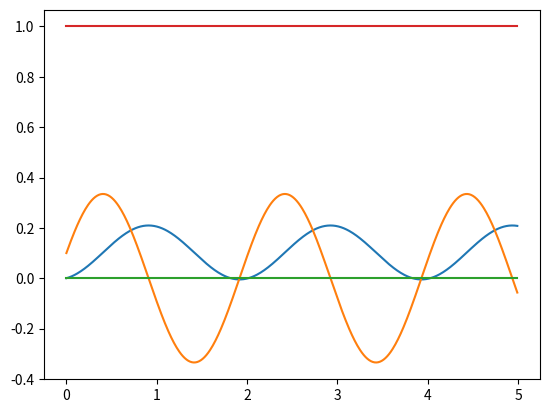

The script that saved this image:
import numpy as np
from scipy.integrate import odeint
import matplotlib.pyplot as plt

class Gen:
    """
    Generator for input and output data from a given differential equation
    Outputs 2D array with states and inputs at every time step (state1, state2, input1, input2)
    Doesn't support zero inputs yet (setting one to 0 for now)
    """

    def __init__(self, func, inputs, parameters, y0, dt, samples):

        self.func = func
        self.inputs = inputs
        self.parameters = parameters
        self.y0 = y0
        self.dt = dt
        self.samples = samples
        self.rng = np.random.default_rng(seed=42)
    
    def generate(self):
        data = [self.y0]

        # loop over number of samples and integrate 1 time step each with dt length
        for i in range(self.samples):

            # start each time from 0 because we change starting conditions each iteration, time dependent variables (input u or other parameters) are iterated via samples i

            t = [0, self.dt]
            
            # parameters get either unpacked into a tuple for that specific sample (time step) if they are a np.ndarray or are given as just one value
            inp = [inp[i,:] if isinstance(inp,np.ndarray) else inp for inp in self.inputs]
            if len(inp[0]) == 1:
                inp = [inp[0][0]]
            par = list(self.parameters)
            args = tuple(
                    inp + par
                )
            result = odeint(self.func, self.y0, t, args= args)
            self.y0 = result[1]
            data.append(result[1])

        self.raw = np.array(data)
        self.add_noise()

    def transform(self):

        self.X = self.raw[:-1,:]
        self.y = self.raw[1:,:]

        for inp in self.inputs:
            if isinstance(inp, np.ndarray):
                u = inp
            else:
                u = np.array([[inp]*self.samples])
                u = u.reshape((-1,1))
            
            self.X = np.hstack((self.X, u))


    def add_noise(self):

        noise = self.rng.normal(0, 0.01, self.raw.shape)
        self.meas = self.raw + noise

if __name__ == "__main__":
    
    # pendulum diff. equation
    # y'' + (g/l) * sin(y) = 0
    # split into two first order diff. equations 
    # y[0] = y
    # y[1] = y'
    # --> y[0]' = y[1]
    # --> y[1]' = - (g/l) * sin(y[0])
    
    def func(y,t,u,g):
        l = 1
    
        res = [y[1], -(g/l) * np.sin(y[0]) + u[0] + u[1]]
        return res
    
    # [angle'_init, angle_init]
    y0 = [0, 0.1]
    samples = 500
    dt = 0.01

    # if parameters should vary in time, give them as lists like this for [[par1(t=0),par2(t=0)], [par1(t=1),par2(t=1)], ... ]; just append them as list, then transpose
    # if single constant, just give them as one value
    u = []
    u.append([0]*samples)
    u.append([1]*samples)
    u = np.array(u)
    print(u)
    u = u.T
    g = 9.81
    
    # give input, then parameters (both as tuples); inputs = things the RNN/model gets as input as well, parameters = things the model is supposed to learn (potential changes in the system)
    x = Gen(func,(u,),(g,),y0,dt,samples)
    x.generate()
    x.transform()

    t = np.arange(0, samples*dt, dt)
    plt.plot(t,x.X)
    plt.show()
